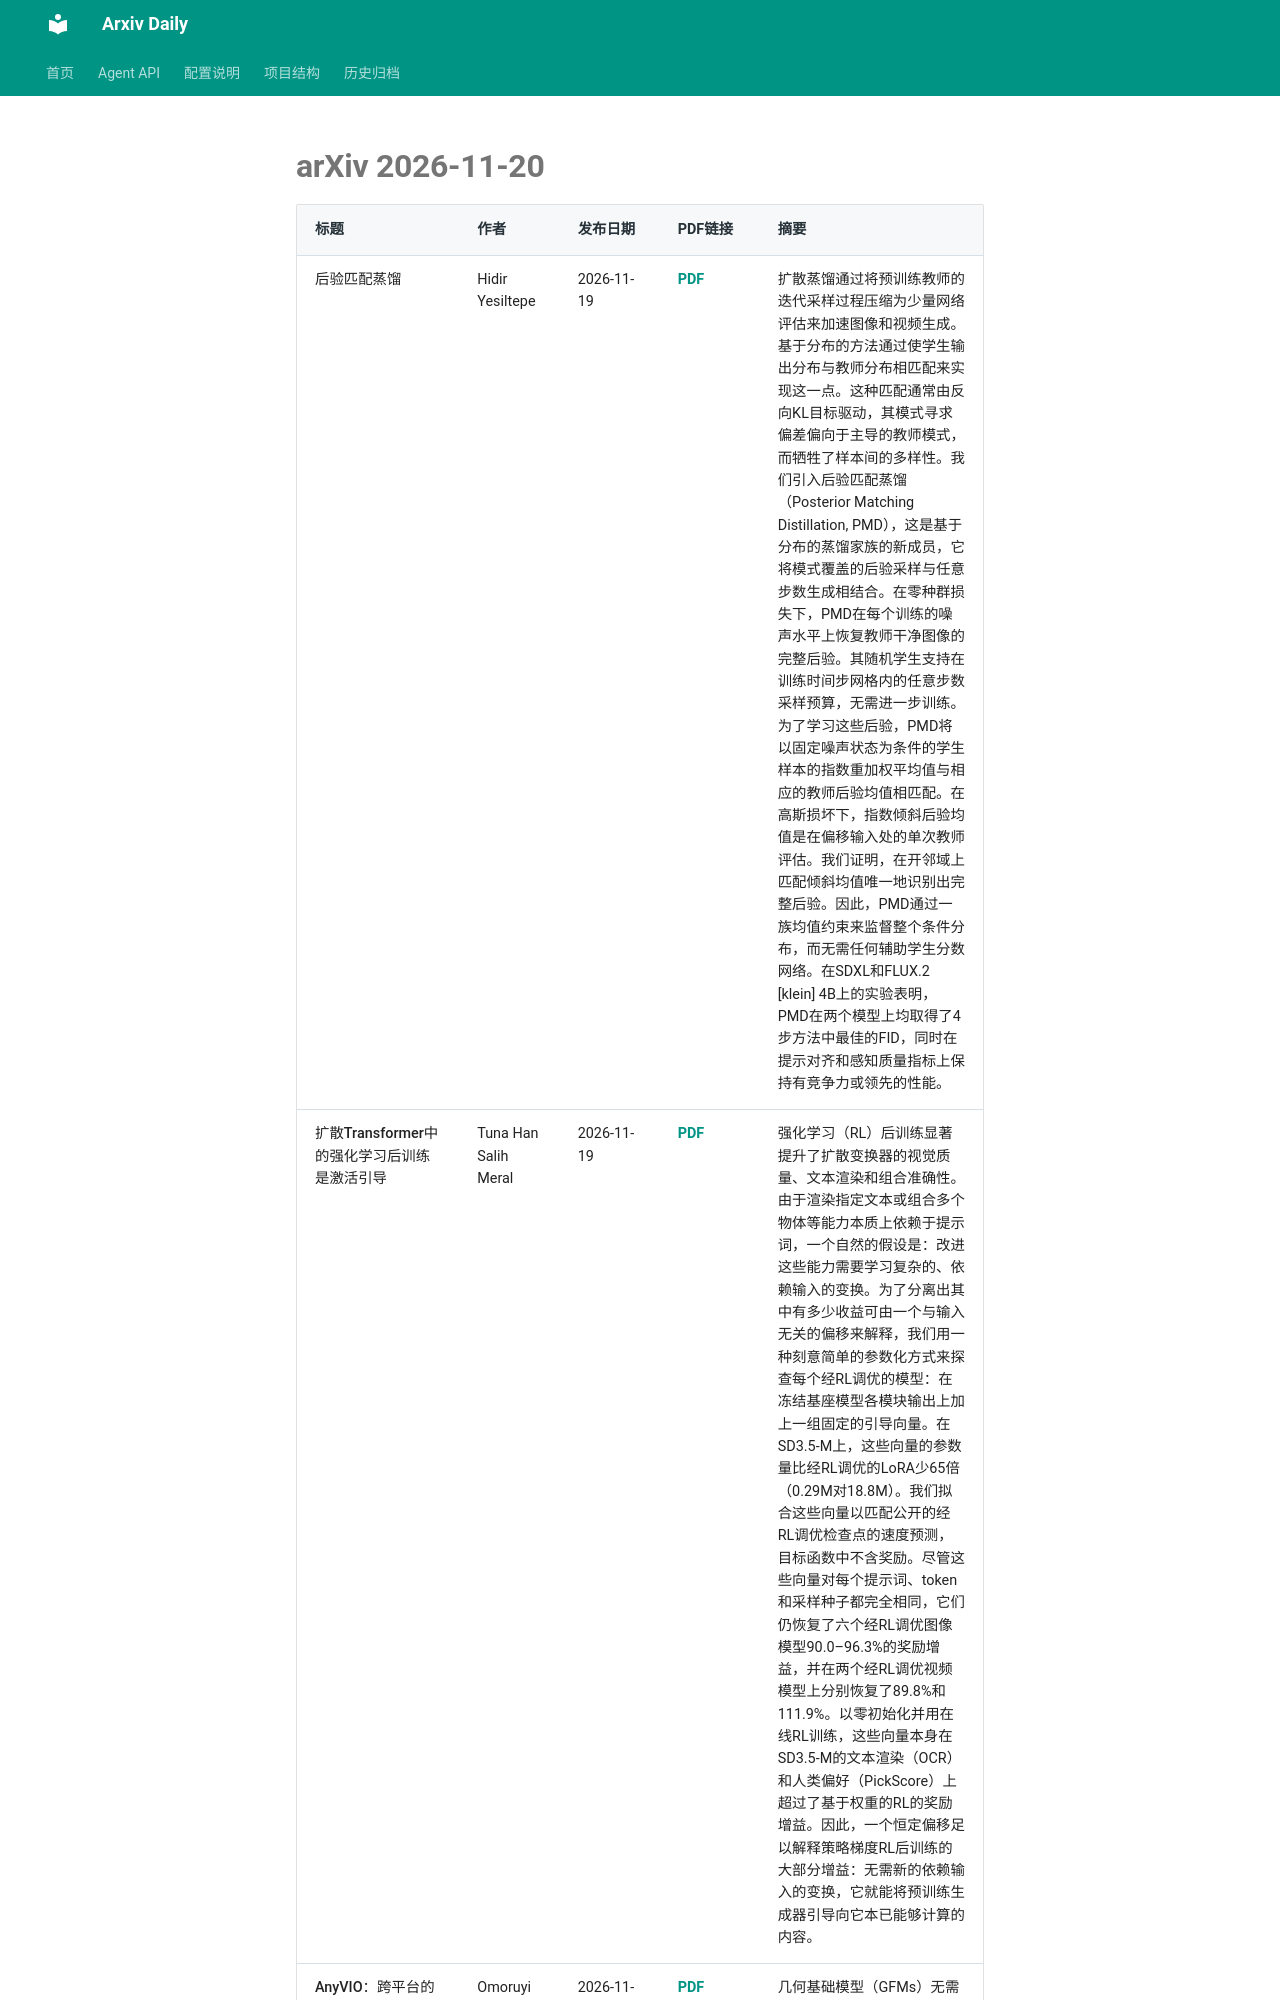

repository: Lcollection/Arxiv_Daily · page: daily-papers/2026-11-20-arxiv/index.html · generator: mkdocs

# arXiv 2026-11-20

| 标题 | 作者 | 发布日期 | PDF链接 | 摘要 |
|------|------|----------|--------|------|
| 后验匹配蒸馏 | Hidir Yesiltepe | 2026-11-19 | [PDF](https://arxiv.org/pdf/2611.26629v1) | 扩散蒸馏通过将预训练教师的迭代采样过程压缩为少量网络评估来加速图像和视频生成。基于分布的方法通过使学生输出分布与教师分布相匹配来实现这一点。这种匹配通常由反向KL目标驱动，其模式寻求偏差偏向于主导的教师模式，而牺牲了样本间的多样性。我们引入后验匹配蒸馏（Posterior Matching Distillation, PMD），这是基于分布的蒸馏家族的新成员，它将模式覆盖的后验采样与任意步数生成相结合。在零种群损失下，PMD在每个训练的噪声水平上恢复教师干净图像的完整后验。其随机学生支持在训练时间步网格内的任意步数采样预算，无需进一步训练。为了学习这些后验，PMD将以固定噪声状态为条件的学生样本的指数重加权平均值与相应的教师后验均值相匹配。在高斯损坏下，指数倾斜后验均值是在偏移输入处的单次教师评估。我们证明，在开邻域上匹配倾斜均值唯一地识别出完整后验。因此，PMD通过一族均值约束来监督整个条件分布，而无需任何辅助学生分数网络。在SDXL和FLUX.2 [klein] 4B上的实验表明，PMD在两个模型上均取得了4步方法中最佳的FID，同时在提示对齐和感知质量指标上保持有竞争力或领先的性能。 |
| 扩散Transformer中的强化学习后训练是激活引导 | Tuna Han Salih Meral | 2026-11-19 | [PDF](https://arxiv.org/pdf/2611.26627v1) | 强化学习（RL）后训练显著提升了扩散变换器的视觉质量、文本渲染和组合准确性。由于渲染指定文本或组合多个物体等能力本质上依赖于提示词，一个自然的假设是：改进这些能力需要学习复杂的、依赖输入的变换。为了分离出其中有多少收益可由一个与输入无关的偏移来解释，我们用一种刻意简单的参数化方式来探查每个经RL调优的模型：在冻结基座模型各模块输出上加上一组固定的引导向量。在SD3.5-M上，这些向量的参数量比经RL调优的LoRA少65倍（0.29M对18.8M）。我们拟合这些向量以匹配公开的经RL调优检查点的速度预测，目标函数中不含奖励。尽管这些向量对每个提示词、token和采样种子都完全相同，它们仍恢复了六个经RL调优图像模型90.0–96.3%的奖励增益，并在两个经RL调优视频模型上分别恢复了89.8%和111.9%。以零初始化并用在线RL训练，这些向量本身在SD3.5-M的文本渲染（OCR）和人类偏好（PickScore）上超过了基于权重的RL的奖励增益。因此，一个恒定偏移足以解释策略梯度RL后训练的大部分增益：无需新的依赖输入的变换，它就能将预训练生成器引导向它本已能够计算的内容。 |
| AnyVIO：跨平台的前馈流式视觉惯性里程计 | Omoruyi Atekha | 2026-11-19 | [PDF](https://arxiv.org/pdf/2611.26625v1) | 几何基础模型
